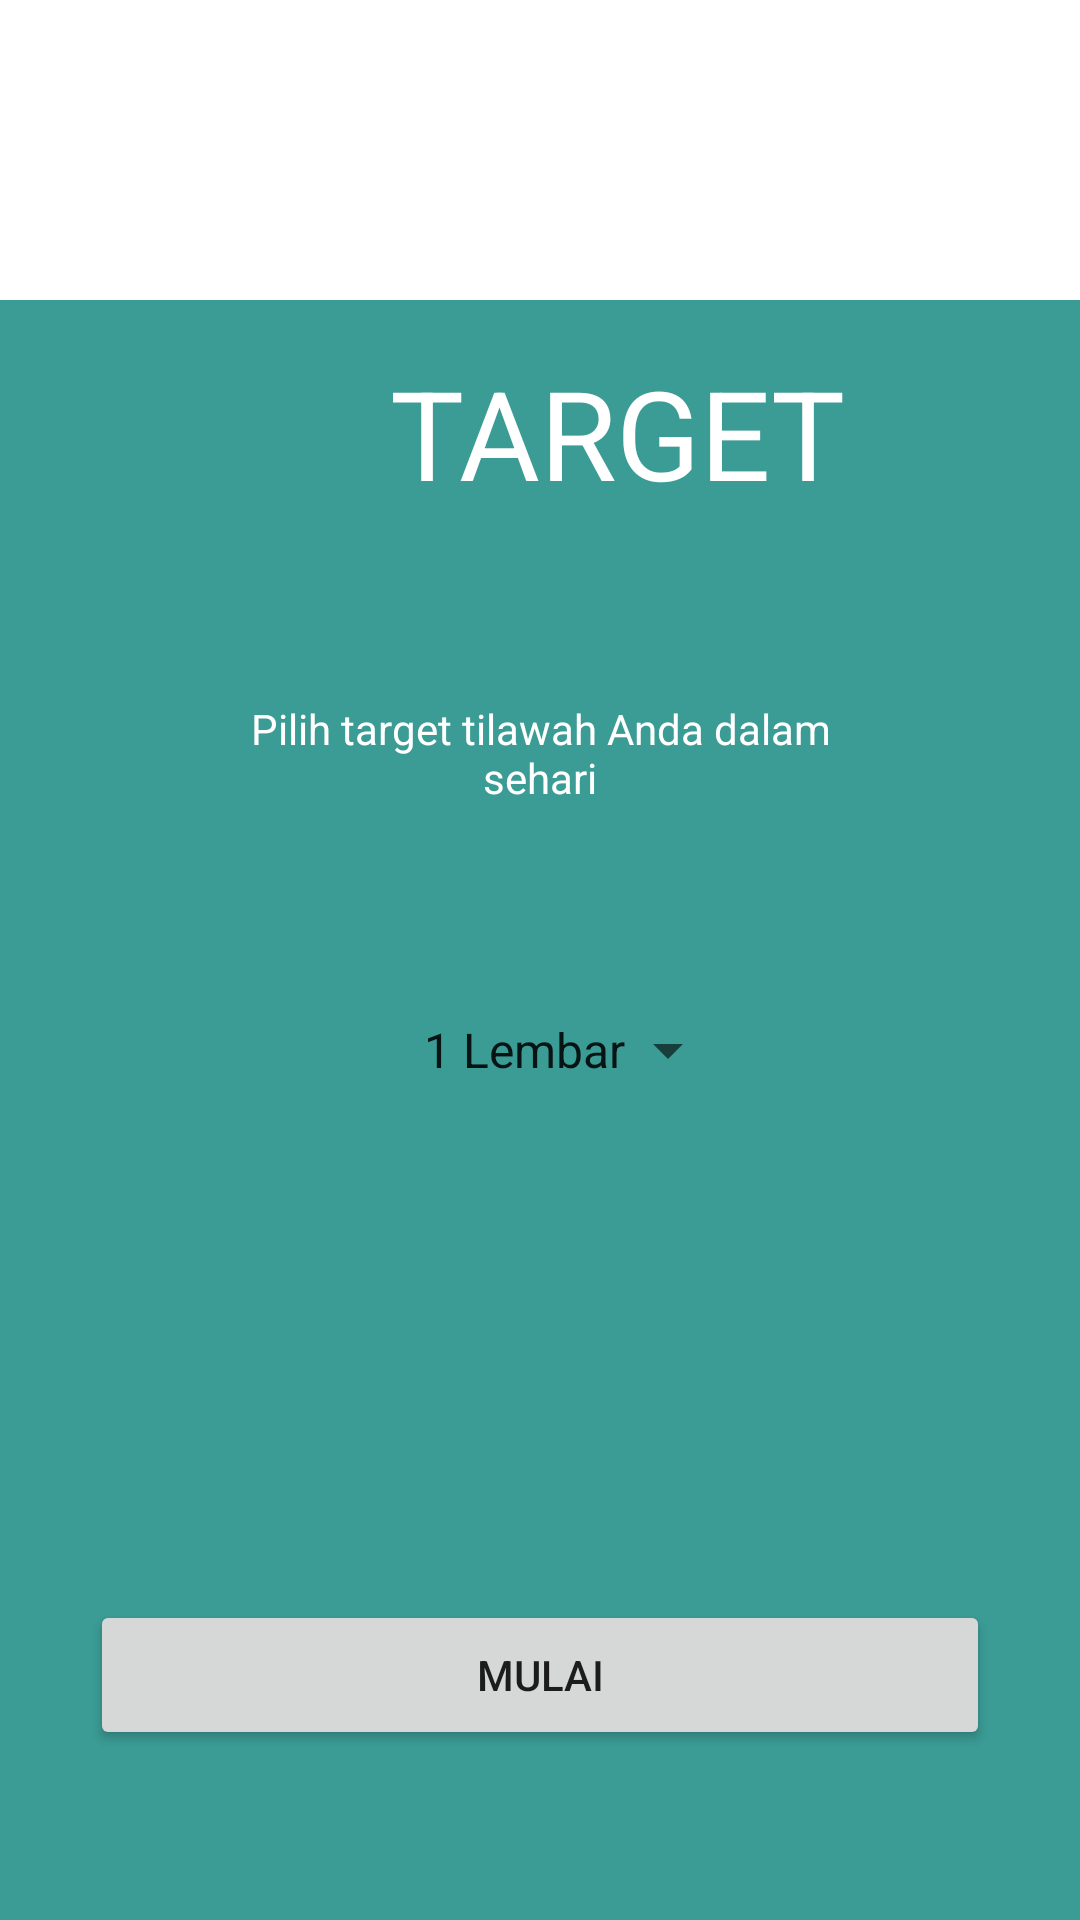

This screen was rendered from an Android layout file. Write that file and the resources it references.
<!-- AndroidManifest.xml: application theme AppTheme -->
<!-- res/layout/activity_target.xml -->
<?xml version="1.0" encoding="utf-8"?>
<RelativeLayout xmlns:android="http://schemas.android.com/apk/res/android"
    xmlns:app="http://schemas.android.com/apk/res-auto"
    xmlns:tools="http://schemas.android.com/tools"
    android:layout_width="match_parent"
    android:layout_height="match_parent"
    tools:context=".TargetActivity">

    <RelativeLayout
        android:background="@color/colorAccent"
        android:layout_width="match_parent"
        android:layout_height="match_parent">

        <LinearLayout
            android:layout_width="match_parent"
            android:layout_height="300px"
            android:orientation="horizontal"
            android:layout_marginTop="350px"
            android:paddingLeft="150px">

            <ImageView
                android:id="@+id/icon_target"
                android:layout_width="70dp"
                android:layout_height="70dp"
                app:srcCompat="@drawable/ic_target" />
            <TextView
                android:paddingLeft="30px"
                android:layout_width="wrap_content"
                android:layout_height="wrap_content"
                android:text="TARGET"
                android:textColor="#ffff"
                android:textSize="20pt"/>
        </LinearLayout>
        <TextView
            android:layout_width="600px"
            android:textAlignment="center"
            android:layout_height="100px"
            android:text="Pilih target tilawah Anda dalam sehari"
            android:textColor="#ffff"
            android:layout_marginTop="700px"
            android:layout_centerHorizontal="true"
            />
        <Spinner
            android:layout_width="400px"
            android:layout_height="200px"
            android:layout_marginTop="950px"
            android:layout_centerHorizontal="true"
            android:textColor="@color/colorPrimary"
            android:padding="20dp"
            android:id="@+id/sp_target"
            android:entries="@array/target">
        </Spinner>

        <Button
            android:id="@+id/bt_target"
            android:layout_width="900px"
            android:layout_height="150px"
            android:layout_marginTop="1600px"
            android:layout_centerHorizontal="true"
            android:text="Mulai" />


    </RelativeLayout>


    <RelativeLayout
        android:layout_width="match_parent"
        android:layout_height="300px"
        android:background="#ffff">
        <ImageView
            android:src="@drawable/logo_kholas"
            android:layout_centerInParent="true"
            android:layout_width="400px"
            android:layout_height="200px" />

    </RelativeLayout>


</RelativeLayout>
<!-- resources referenced by this layout -->
<resources>
  <string-array name="target">
          <item>1 Lembar</item>
          <item>2 Lembar</item>
          <item>3 Lembar</item>
          <item>4 Lembar</item>
          <item>5 Lembar</item>
          <item>6 Lembar</item>
          <item>7 Lembar</item>
          <item>8 Lembar</item>
          <item>9 Lembar</item>
          <item>1 Juz</item>
          <item>2 Juz</item>
          <item>3 Juz</item>
          <item>4 Juz</item>
          <item>5 Juz</item>
      </string-array>
  <color name="colorAccent">#3B9B95</color>
  <color name="colorPrimary">#FFFFFF</color>
  <style name="AppTheme" parent="Theme.AppCompat.Light.NoActionBar">
          
          <item name="colorPrimary">@color/colorPrimary</item>
          <item name="colorPrimaryDark">@color/colorPrimaryDark</item>
          <item name="colorAccent">@color/colorAccent</item>
          <item name="android:windowActionBar">false</item>
          <item name="windowActionBar">false</item>
          <item name="windowNoTitle">true</item>
      </style>
  <color name="colorPrimaryDark">#DDDBF1</color>
</resources>
